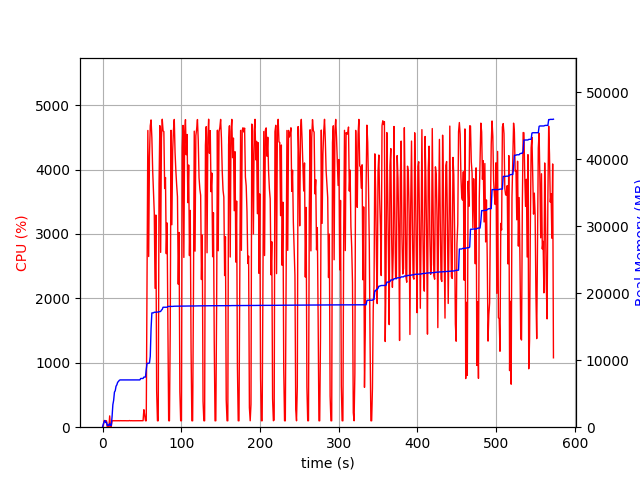

The data file committed next to this chart (first rows):
elapsed_time, nproc, cpu, mem_real, mem_virtual
3.933906555175781e-05, 1, 0.0, 5.473, 2397
1.006, 4, 22.9, 489.6, 2152
2.014, 4, 103.2, 795.4, 2456
3.022, 5, 99.3, 1000, 2960
4.029, 3, 100.3, 688.2, 2074
5.036, 3, 100.2, 767, 2186
6.044, 3, 0.0, 246.7, 1569
7.052, 3, 2.0, 308.5, 1642
8.059, 3, 2.0, 268.3, 1598
9.068, 4, 175.6, 530.4, 2201
10.08, 3, 4.0, 259.1, 1602
11.08, 1, 9.9, 248.5, 1639
12.09, 1, 100.2, 1556, 2629
13.1, 1, 100.0, 3362, 6533
14.11, 1, 100.0, 4023, 6773
15.12, 1, 99.0, 5241, 8575
16.13, 1, 100.9, 5451, 8575
17.14, 1, 100.0, 6123, 10623
18.15, 1, 100.1, 6317, 10735
19.16, 1, 100.0, 6701, 10735
20.17, 1, 101.0, 6821, 10735
21.18, 1, 99.0, 6981, 10735
22.19, 1, 101.9, 7057, 10735
23.2, 1, 100.1, 7057, 10735
24.21, 1, 101.0, 7057, 10735
25.22, 1, 100.1, 7057, 10735
26.23, 1, 101.0, 7057, 10735
27.24, 1, 99.9, 7057, 10735
28.25, 1, 101.0, 7057, 10735
29.26, 1, 100.0, 7057, 10735
30.27, 1, 100.1, 7057, 10735
31.28, 1, 100.1, 7057, 10735
32.29, 1, 100.9, 7057, 10735
33.3, 1, 100.1, 7057, 10735
34.31, 1, 103.0, 7057, 10735
35.32, 1, 100.0, 7057, 10735
36.33, 1, 101.1, 7057, 10735
37.34, 1, 100.1, 7057, 10735
38.35, 1, 100.0, 7057, 10735
39.36, 1, 100.0, 7057, 10735
40.37, 1, 101.0, 7057, 10735
41.38, 1, 100.0, 7057, 10735
42.39, 1, 100.1, 7057, 10735
43.4, 1, 100.0, 7057, 10735
44.41, 1, 100.9, 7057, 10735
45.42, 1, 100.0, 7057, 10735
46.43, 1, 100.1, 7057, 10735
47.44, 1, 101.1, 7059, 10747
48.45, 1, 100.0, 7275, 10747
49.46, 1, 100.0, 7275, 10747
50.46, 1, 101.1, 7275, 10747
51.47, 1, 101.1, 7275, 10747
52.48, 1, 271.4, 7481, 14196
53.49, 1, 192.2, 7487, 14196
54.5, 1, 99.8, 7487, 14196
55.51, 1, 100.0, 8637, 16884
56.53, 1, 2410, 9537, 17058
57.55, 1, 4606, 9537, 17058
58.58, 1, 2649, 9537, 17058
59.59, 1, 4205, 9580, 17058
... 506 more rows
